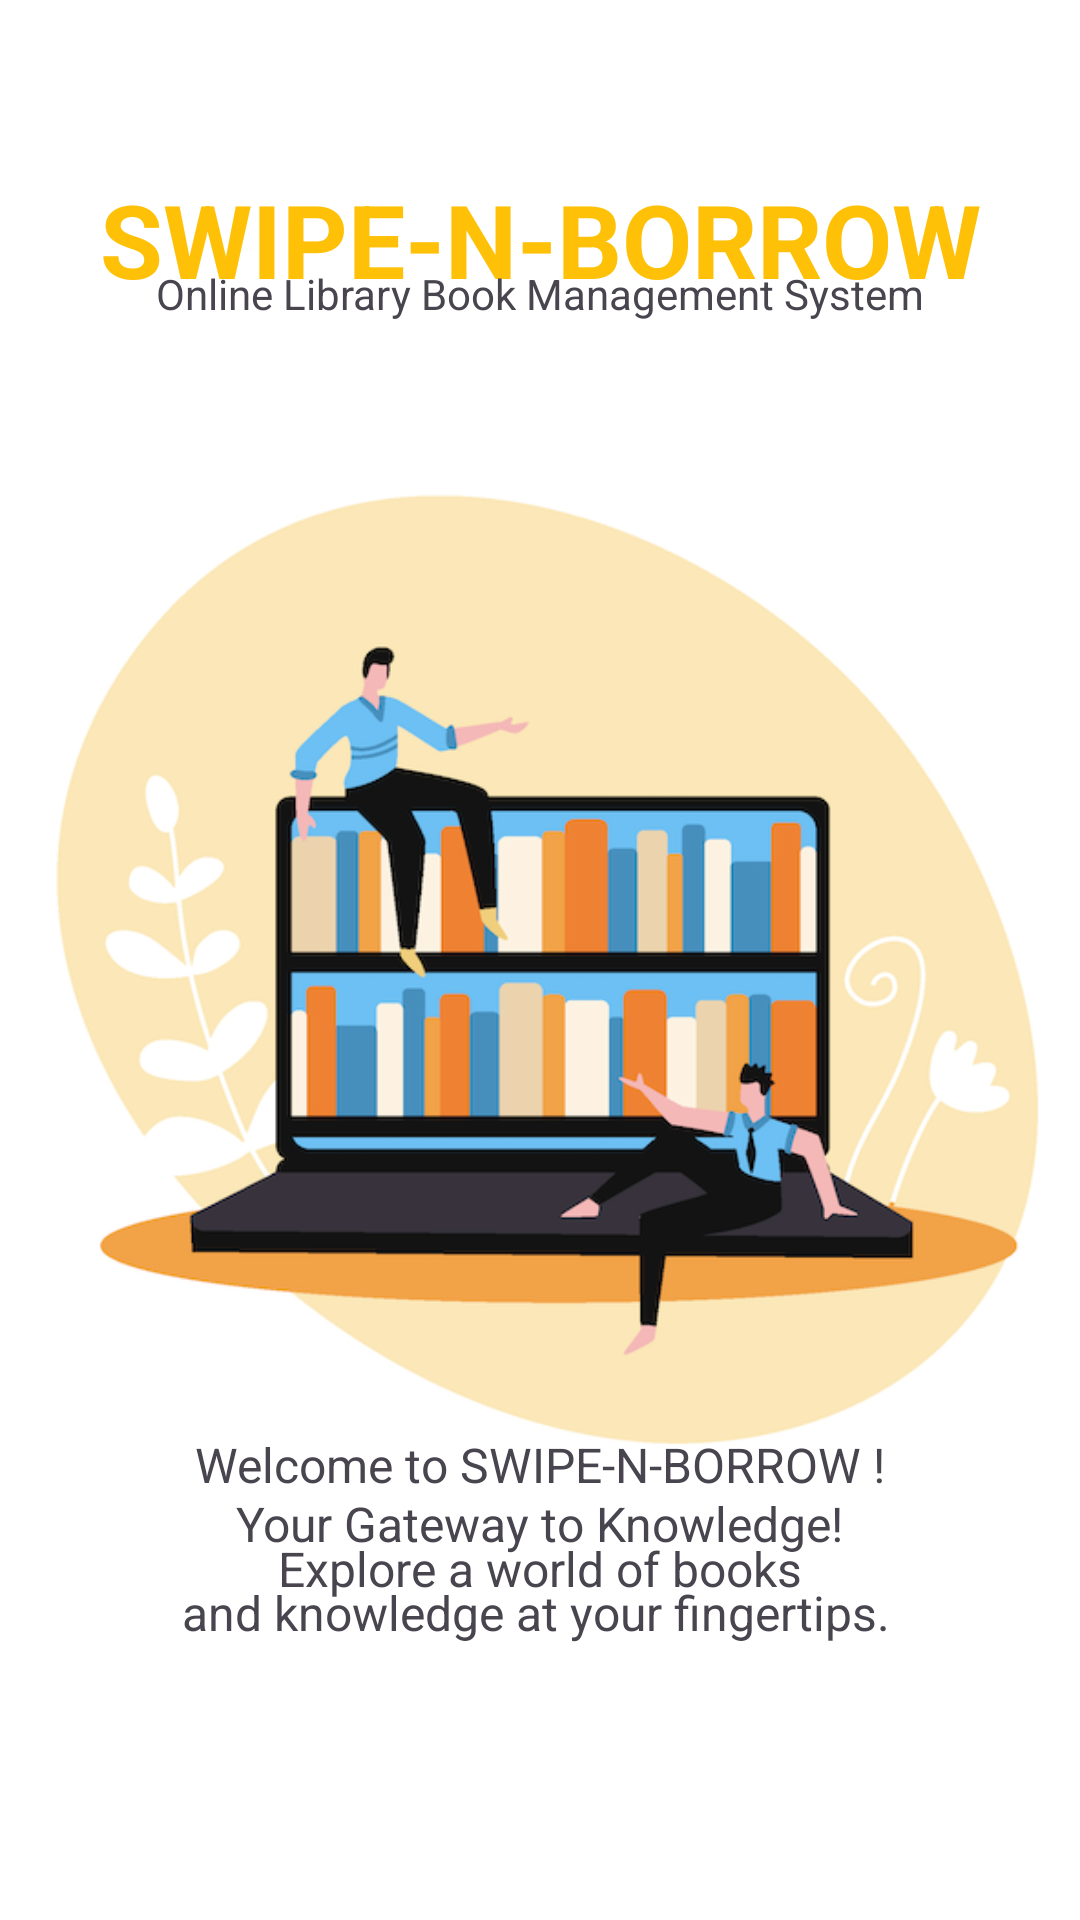

This screen was rendered from an Android layout file. Write that file and the resources it references.
<!-- AndroidManifest.xml: application theme Theme.Material3.Light -->
<!-- res/layout/slider_1.xml -->
<?xml version="1.0" encoding="utf-8"?>
<androidx.constraintlayout.widget.ConstraintLayout xmlns:android="http://schemas.android.com/apk/res/android"
    xmlns:app="http://schemas.android.com/apk/res-auto"
    xmlns:tools="http://schemas.android.com/tools"
    android:layout_width="match_parent"
    android:layout_height="match_parent"
    android:background="@color/white">

    <ImageView
        android:id="@+id/imageView"
        android:layout_width="wrap_content"
        android:layout_height="wrap_content"
        android:background="@color/white"
        app:layout_constraintBottom_toBottomOf="parent"
        app:layout_constraintEnd_toEndOf="parent"
        app:layout_constraintStart_toStartOf="parent"
        app:layout_constraintTop_toTopOf="parent"
        app:layout_constraintVertical_bias="0.202"
        app:srcCompat="@drawable/slide1_bg" />

    <TextView
        android:id="@+id/textView2"
        android:layout_width="wrap_content"
        android:layout_height="wrap_content"
        android:text="SWIPE-N-BORROW"
        android:textColor="#FFC107"
        android:textSize="34sp"
        android:textStyle="bold"
        app:layout_constraintBottom_toBottomOf="parent"
        app:layout_constraintEnd_toEndOf="parent"
        app:layout_constraintStart_toStartOf="parent"
        app:layout_constraintTop_toTopOf="parent"
        app:layout_constraintVertical_bias="0.096" />


    <TextView
        android:id="@+id/textView4"
        android:layout_width="wrap_content"
        android:layout_height="wrap_content"
        android:text="Online Library Book Management System"
        android:textSize="14sp"
        app:layout_constraintBottom_toBottomOf="parent"
        app:layout_constraintEnd_toEndOf="parent"
        app:layout_constraintStart_toStartOf="parent"
        app:layout_constraintTop_toTopOf="parent"
        app:layout_constraintVertical_bias="0.142" />


    <TextView
        android:id="@+id/textView5"
        android:layout_width="wrap_content"
        android:layout_height="wrap_content"
        android:text="Welcome to SWIPE-N-BORROW !"
        android:textSize="16sp"
        app:layout_constraintBottom_toBottomOf="parent"
        app:layout_constraintEnd_toEndOf="parent"
        app:layout_constraintStart_toStartOf="parent"
        app:layout_constraintTop_toTopOf="parent"
        app:layout_constraintVertical_bias="0.772" />

    <TextView
        android:id="@+id/textView6"
        android:layout_width="wrap_content"
        android:layout_height="wrap_content"
        android:text="Explore a world of books"
        android:textSize="16sp"
        app:layout_constraintBottom_toBottomOf="parent"
        app:layout_constraintEnd_toEndOf="parent"
        app:layout_constraintStart_toStartOf="parent"
        app:layout_constraintTop_toTopOf="parent"
        app:layout_constraintVertical_bias="0.828" />

    <TextView
        android:id="@+id/textView8"
        android:layout_width="wrap_content"
        android:layout_height="wrap_content"
        android:text="and knowledge at your fingertips."
        android:textSize="16sp"
        app:layout_constraintBottom_toBottomOf="parent"
        app:layout_constraintEnd_toEndOf="parent"
        app:layout_constraintHorizontal_bias="0.489"
        app:layout_constraintStart_toStartOf="parent"
        app:layout_constraintTop_toTopOf="parent"
        app:layout_constraintVertical_bias="0.852" />

    <TextView
        android:id="@+id/textView7"
        android:layout_width="wrap_content"
        android:layout_height="wrap_content"
        android:text="Your Gateway to Knowledge!"
        android:textSize="16sp"
        app:layout_constraintBottom_toBottomOf="parent"
        app:layout_constraintEnd_toEndOf="parent"
        app:layout_constraintStart_toStartOf="parent"
        app:layout_constraintTop_toTopOf="parent"
        app:layout_constraintVertical_bias="0.804" />


</androidx.constraintlayout.widget.ConstraintLayout>
<!-- resources referenced by this layout -->
<resources>
  <color name="white">#FFFFFFFF</color>
  <!-- drawable slide1_bg: png bitmap (drawable, 116503 bytes) -->
</resources>
